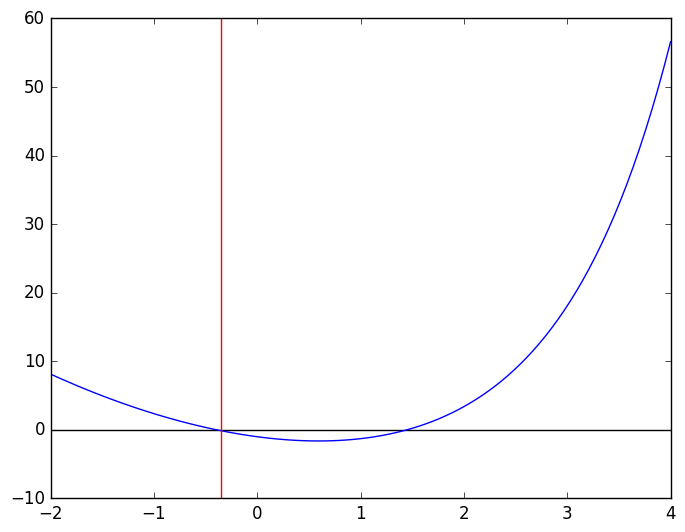

The matplotlib source for this figure:
# -*- coding: utf-8 -*-


# BISECCION
import sympy as sp
import numpy as np
import matplotlib.pyplot as plt

# estilo que me gusta de grafica

plt.style.use('classic')
fig = plt.figure()
fig.patch.set_facecolor('xkcd:white')


def funcion(x):
	y=x**2-3*x+np.exp(x)-2
	return y

# usando os resultados do exercicio e podemos empregar os intervalos que xa obtivemos
soluciones=[]
prec=1 # !!!!!! de momento con mas precision peta totalmente

x=np.linspace(-2,4,21)

rango=[] #inicializo la matriz donde almaceno los intervalos
for i in range(len(x)):
	if np.sign(funcion(x[i-1]))!=np.sign(funcion(x[i])):
		rango.append(x[i-1])
		rango.append(x[i])



#primer intervalo
x1=np.linspace(rango[0],rango[1],100)
x1med=(x1[0]+x1[len(x1)-1])/2

while np.abs(funcion(x1med))>prec:
	if np.sign(funcion(x1[0]))!=np.sign(funcion(x1med)):
		x1med=(x1[0]+x1med)/2
		x1=np.linspace(x1[0],x1med,10)
	else:
		x1med=(x1med+x1[len(x1)-1])/2
		x1=np.linspace(x1med,x1[len(x1)-1],10)
if np.abs(funcion(x1med))<=prec:
	soluciones.append(x1med)


#segundo intervalo
x2=np.linspace(rango[2],rango[3],100)
x2med=(x2[0]+x2[len(x2)-1])/2

while np.abs(funcion(x2med))>prec:
	if np.sign(funcion(x2[0]))!=np.sign(funcion(x2med)):
		x2med=(x2[0]+x2med)/2
		x2=np.linspace(x2[0],x2med,10)
	else:
		x2med=(x2med+x2[len(x2)-2])/2
		x2=np.linspace(x2med,x2[len(x2)-1],10)
if np.abs(funcion(x2med))<=prec:
	soluciones.append(x2med)



print('Bisección:')
print('x1 = %.6f f(x1) = %.6f' % (x1med,funcion(x1med)))
print('x2 = %.6f f(x2) = %.6f' % (x2med,funcion(x2med)))


plt.clf()
plt.axhline(0,color='k',xmin=-2,xmax=4)
xplot=np.linspace(-2,4,100) #defino este vector para plotear mas suave la funcion
y=funcion(xplot)
plt.plot(xplot,y)
plt.axvline(x1med, color='r')
plt.show()
